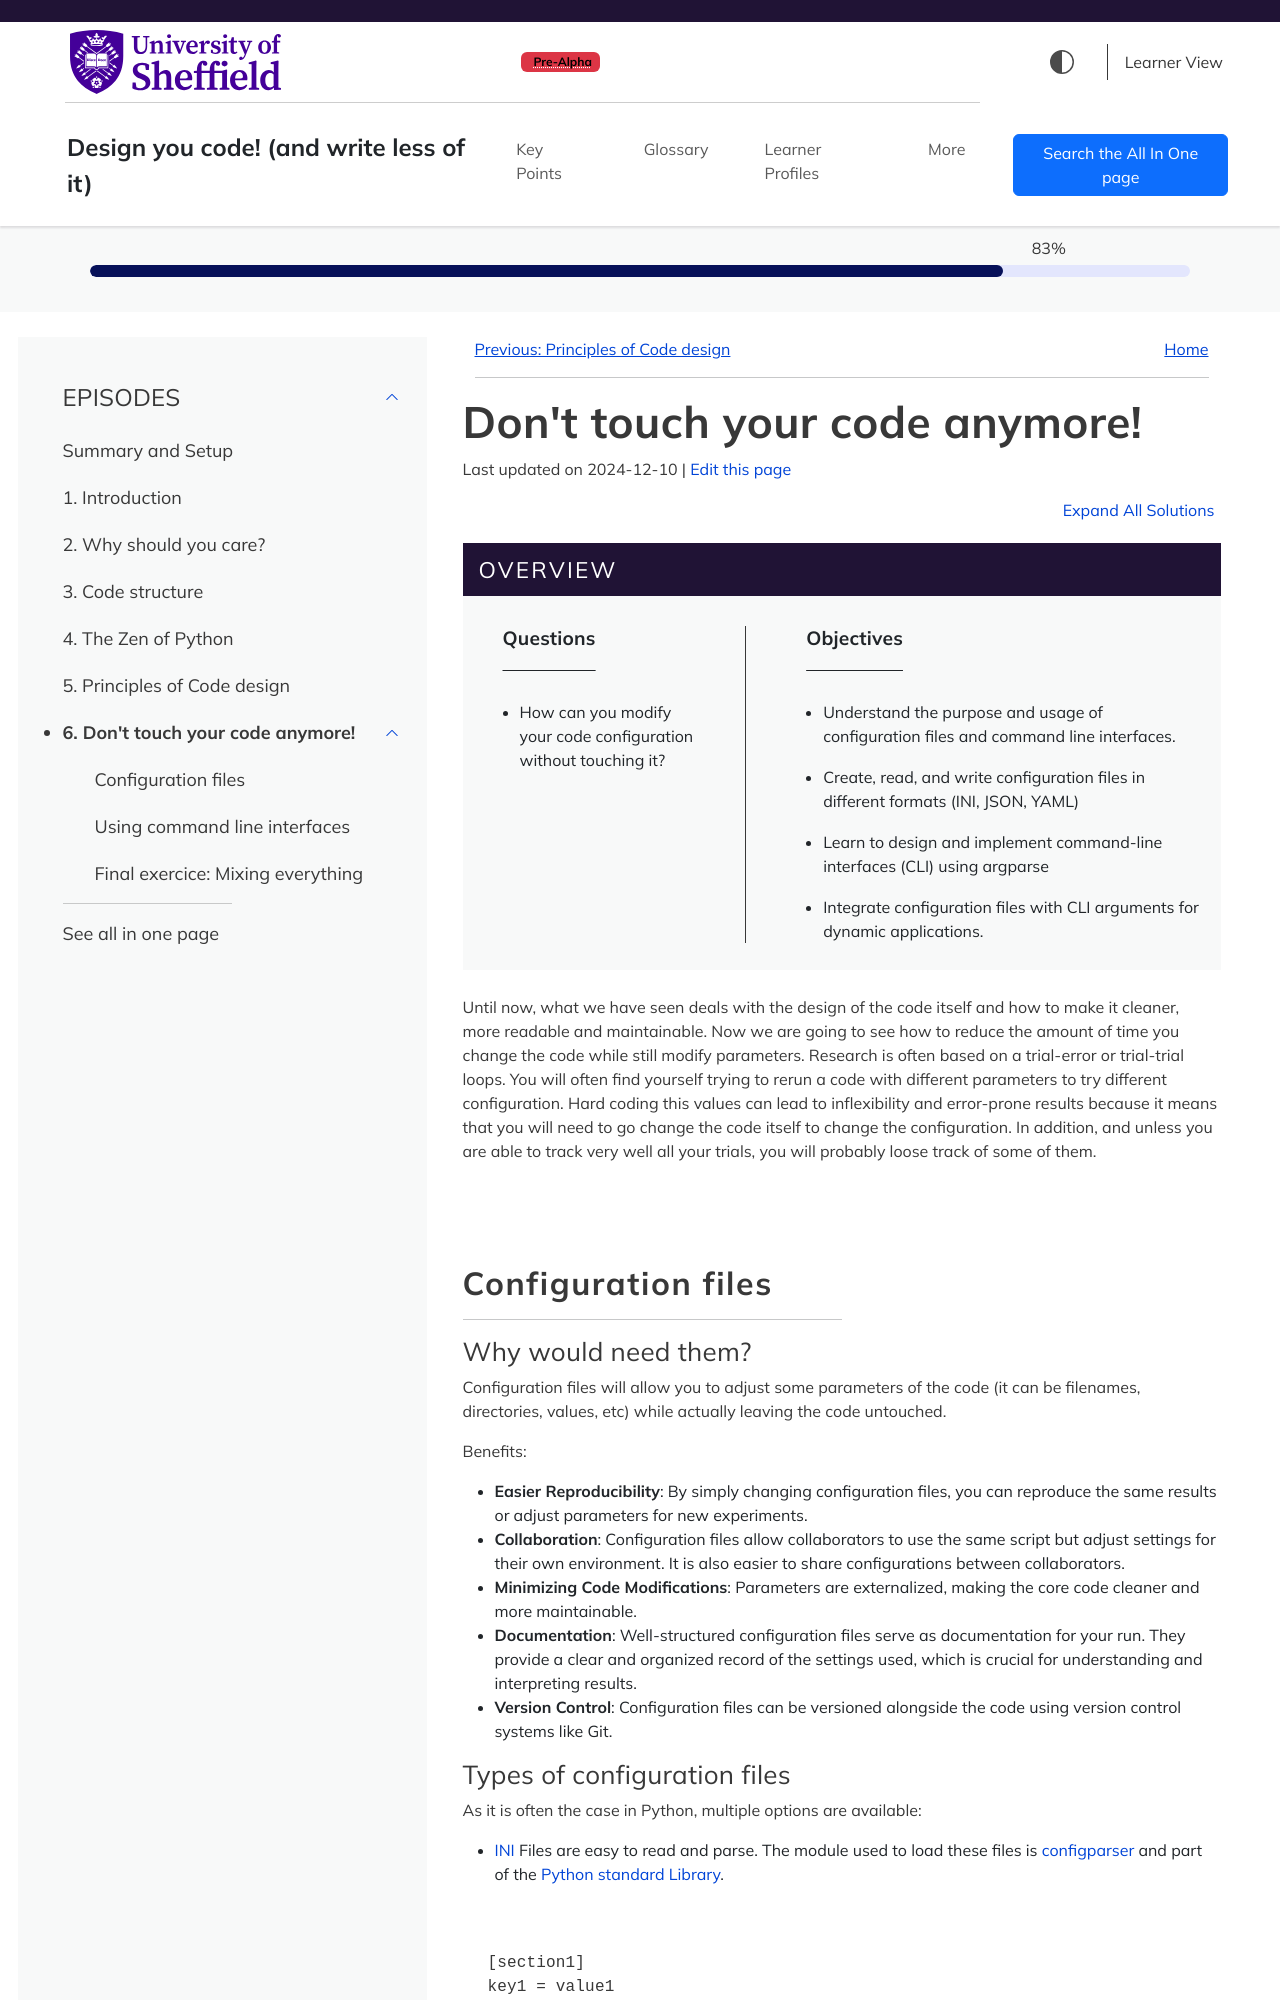

repository: FAIR2-for-research-software/FAIR_Code_design · page: Dont_touch_your_code_anymore.html · generator: sphinx

---
title: "Don't touch your code anymore!"
teaching: 10
exercises: 2
---

:::::::::::::::::::::::::::::::::::::: questions 

- How can you modify your code configuration without touching it?

::::::::::::::::::::::::::::::::::::::::::::::::

::::::::::::::::::::::::::::::::::::: objectives

- Understand the purpose and usage of configuration files and command line interfaces.
- Create, read, and write configuration files in different formats (INI, JSON, YAML)
- Learn to design and implement command-line interfaces (CLI) using argparse
- Integrate configuration files with CLI arguments for dynamic applications.

::::::::::::::::::::::::::::::::::::::::::::::::

Until now, what we have seen deals with the design of the code itself and how to make it cleaner, more readable and maintainable. Now we are going to see how to reduce the amount of time you change the code while still modify parameters. 
Research is often based on a trial-error or trial-trial loops. You will often find yourself trying to rerun a code with different parameters to try different configuration. Hard coding this values can lead to inflexibility and error-prone results because it means that you will need to go change the code itself to change the configuration. In addition, and unless you are able to track very well all your trials, you will probably loose track of some of them. 

## Configuration files

### Why would need them?

Configuration files will allow you to adjust some parameters of the code (it can be filenames, directories, values, etc) while actually leaving the code untouched. 

Benefits:

- **Easier Reproducibility**: By simply changing configuration files, you can reproduce the same results or adjust parameters for new experiments.
- **Collaboration**: Configuration files allow collaborators to use the same script but adjust settings for their own environment. It is also easier to share configurations between collaborators.
- **Minimizing Code Modifications**: Parameters are externalized, making the core code cleaner and more maintainable.
- **Documentation**: Well-structured configuration files serve as documentation for your run. They provide a clear and organized record of the settings used, which is crucial for understanding and interpreting results.
- **Version Control**: Configuration files can be versioned alongside the code using version control systems like Git.
